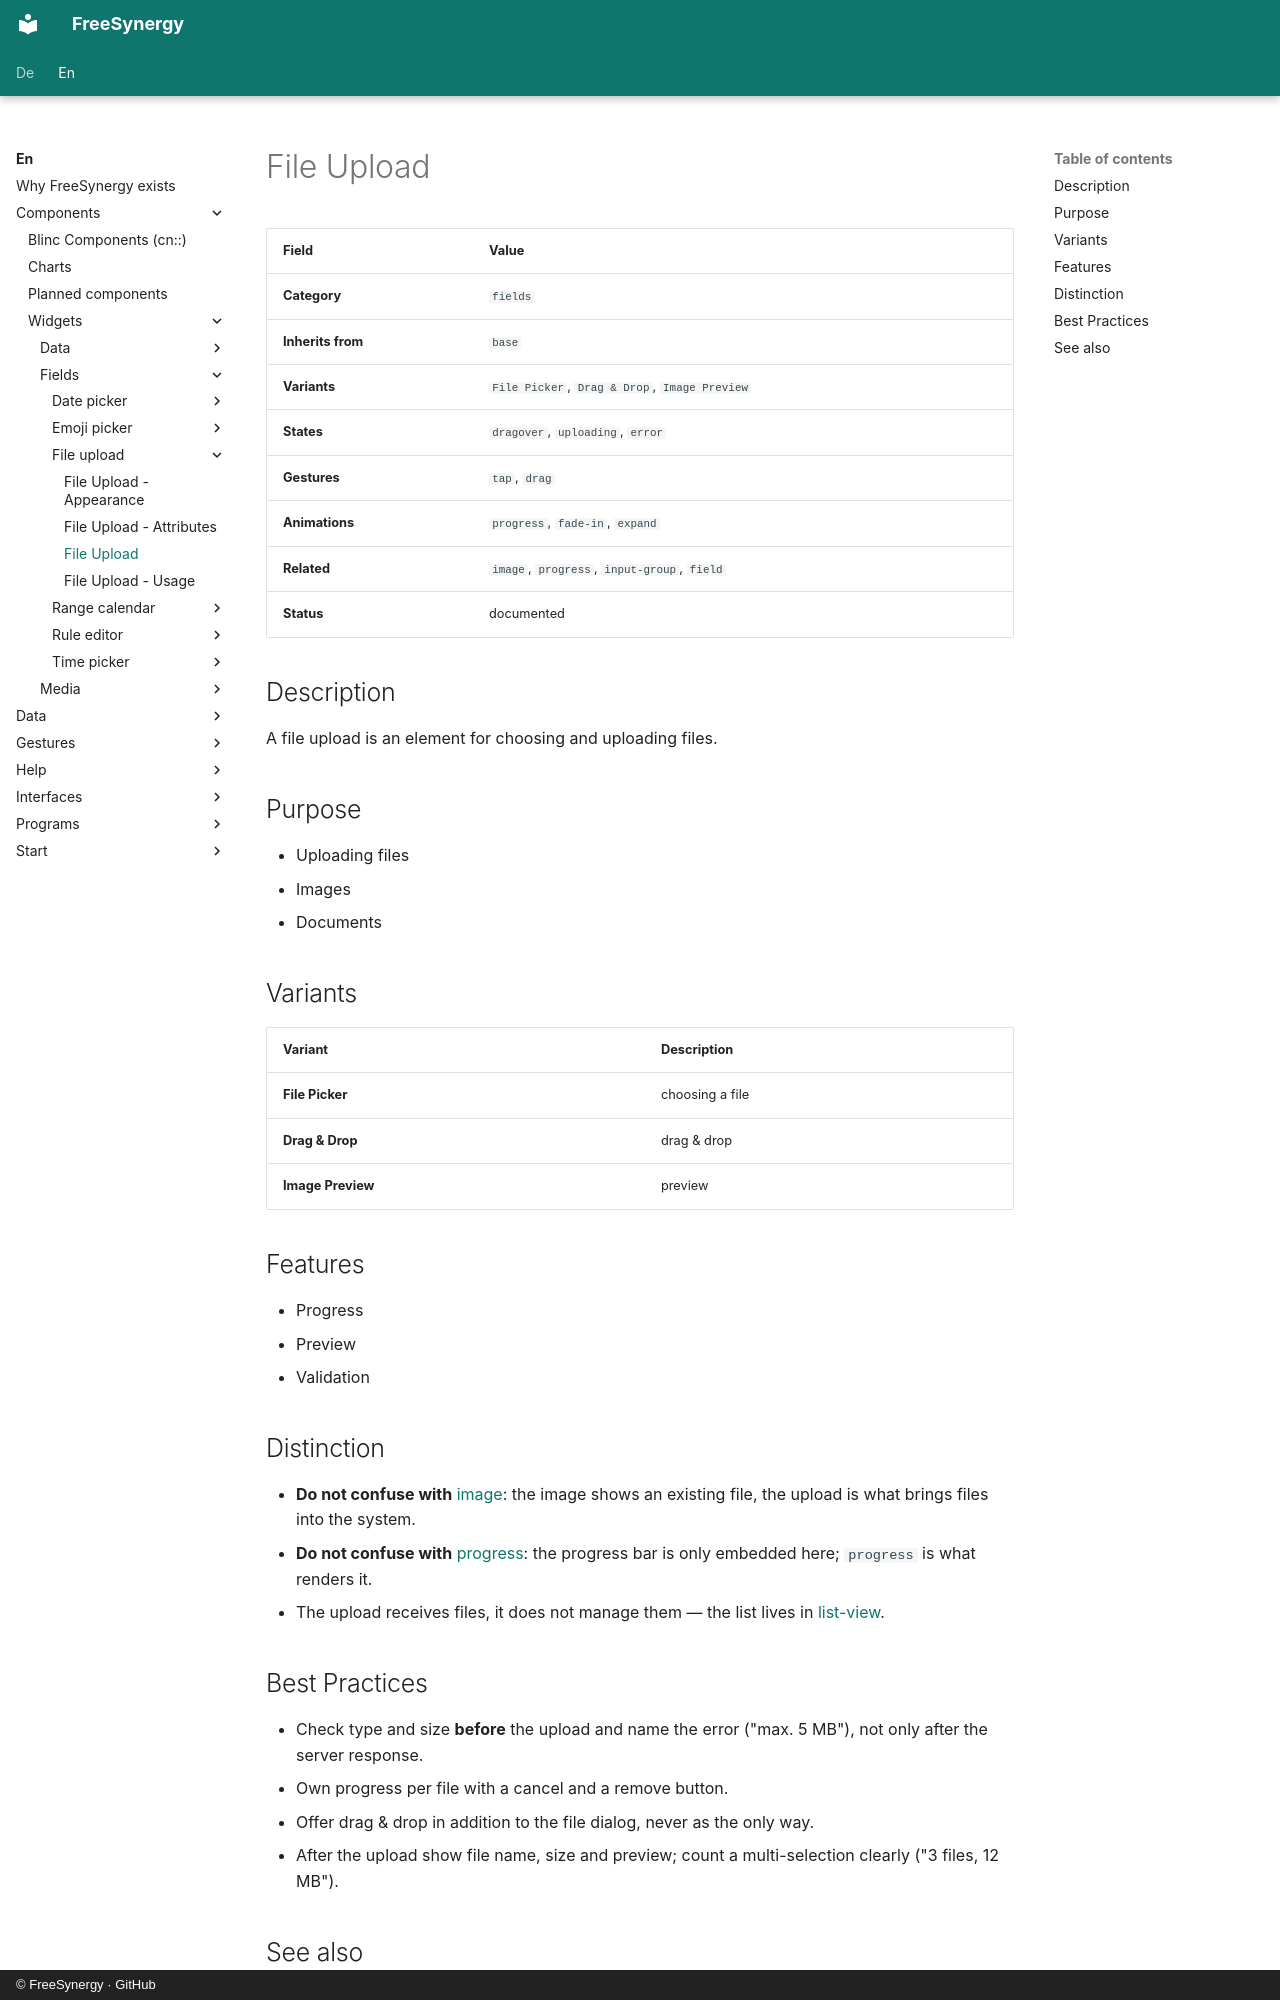

repository: FreeSynergy/fs-documentation · page: en/components/widgets/fields/file-upload/description/index.html · generator: mkdocs · copyright: © FreeSynergy · GitHub

# File Upload

| Field | Value |
|-------|-------|
| **Category** | `fields` |
| **Inherits from** | `base` |
| **Variants** | `File Picker`, `Drag & Drop`, `Image Preview` |
| **States** | `dragover`, `uploading`, `error` |
| **Gestures** | `tap`, `drag` |
| **Animations** | `progress`, `fade-in`, `expand` |
| **Related** | `image`, `progress`, `input-group`, `field` |
| **Status** | documented |

## Description
A file upload is an element for choosing and uploading files.

## Purpose

- Uploading files
- Images
- Documents

## Variants

| Variant | Description |
|---------|-------------|
| **File Picker** | choosing a file |
| **Drag & Drop** | drag & drop |
| **Image Preview** | preview |

## Features

- Progress
- Preview
- Validation

## Distinction

- **Do not confuse with** [image](../../../primitives/media/image/): the image shows an existing file,
  the upload is what brings files into the system.
- **Do not confuse with** [progress](../../../primitives/feedback/progress/): the progress bar is only
  embedded here; `progress` is what renders it.
- The upload receives files, it does not manage them — the list lives in
  [list-view](../../data/list-view/).

## Best Practices

- Check type and size **before** the upload and name the error ("max. 5 MB"),
  not only after the server response.
- Own progress per file with a cancel and a remove button.
- Offer drag & drop in addition to the file dialog, never as the only way.
- After the upload show file name, size and preview; count a multi-selection clearly
  ("3 files, 12 MB").
